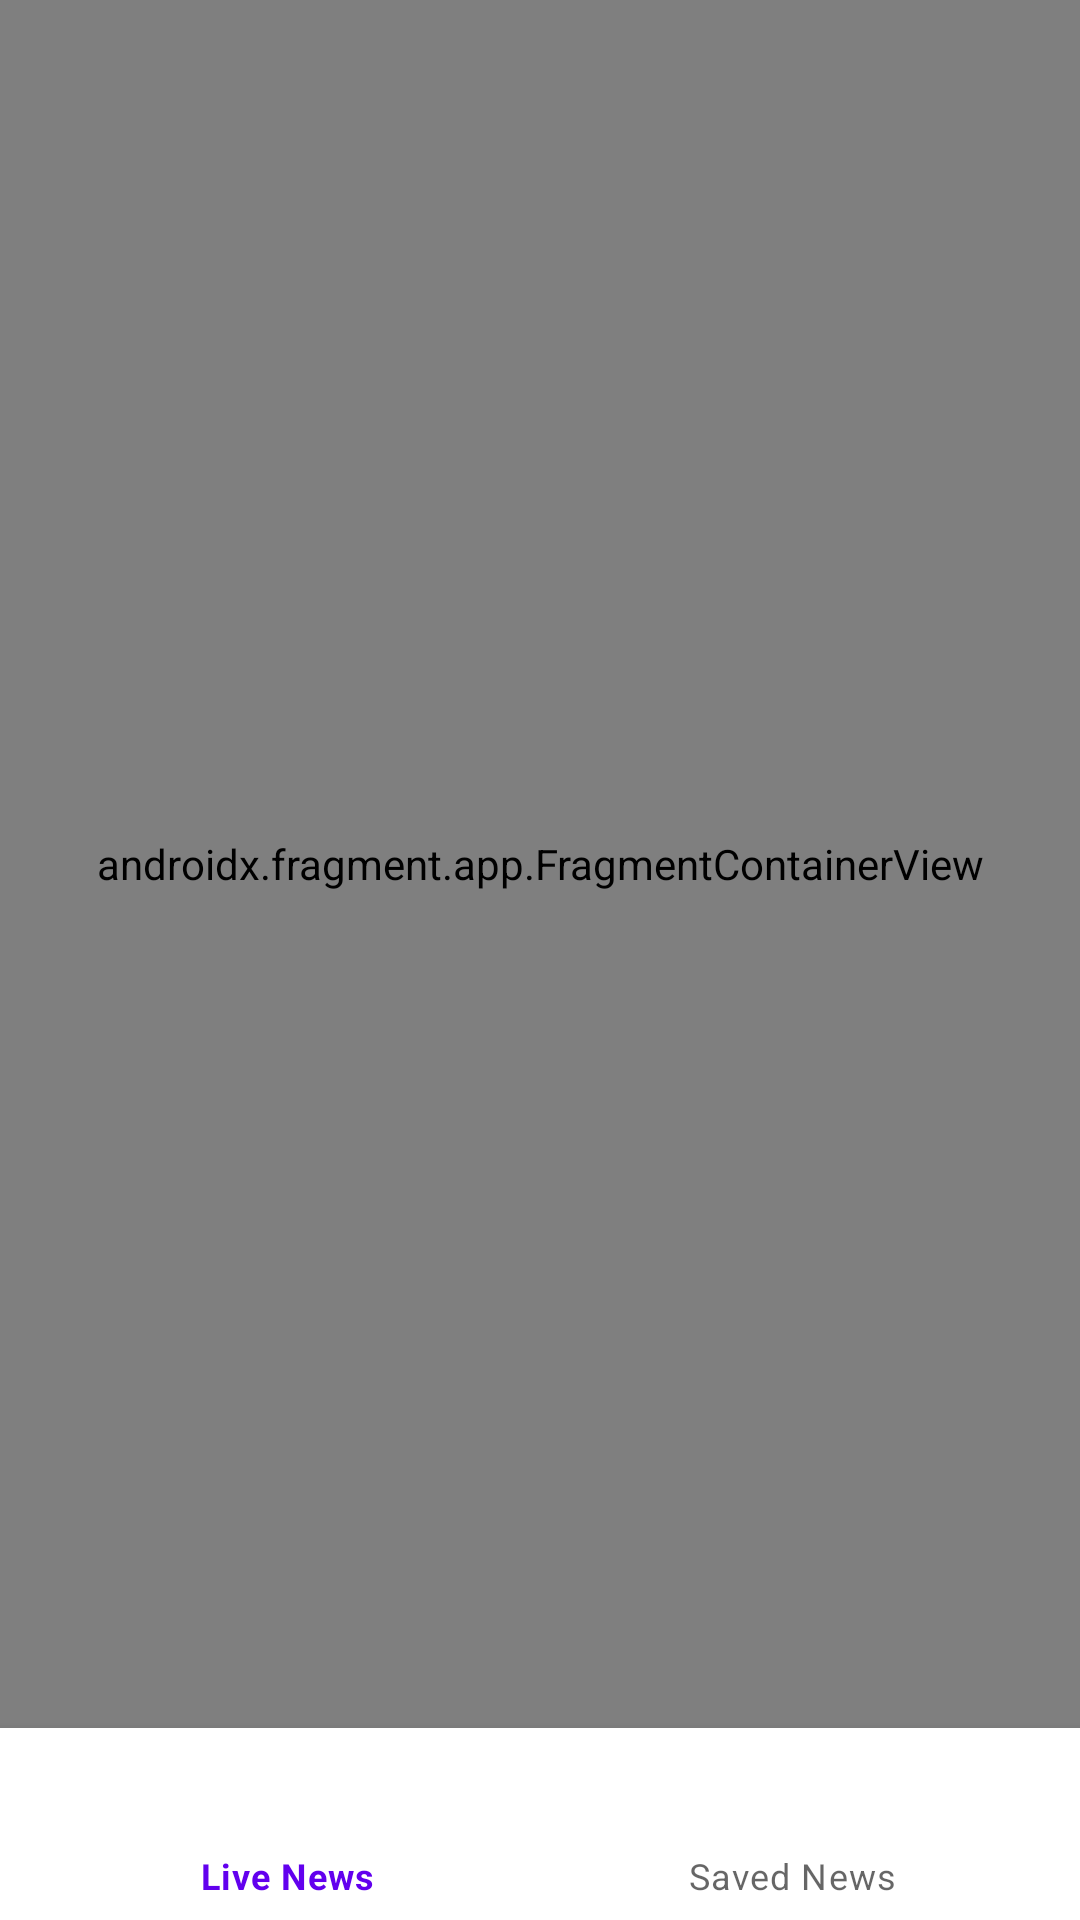

The Android layout XML behind this screen, and the referenced resources:
<!-- AndroidManifest.xml: application theme Theme.NewsSampleApp -->
<!-- res/layout/activity_main.xml -->
<?xml version="1.0" encoding="utf-8"?>
<LinearLayout xmlns:android="http://schemas.android.com/apk/res/android"
    xmlns:app="http://schemas.android.com/apk/res-auto"
    xmlns:tools="http://schemas.android.com/tools"
    android:id="@+id/main_content"
    android:layout_width="match_parent"
    android:layout_height="match_parent"
    android:orientation="vertical"
    tools:context=".MainActivity">

    <androidx.fragment.app.FragmentContainerView
        android:id="@+id/fragment_host"
        android:name="androidx.navigation.fragment.NavHostFragment"
        android:layout_width="match_parent"
        android:layout_height="0dp"
        android:layout_weight="9"
        app:defaultNavHost="true"
        app:navGraph="@navigation/nav_graph" />

    <com.google.android.material.bottomnavigation.BottomNavigationView
        android:id="@+id/bottom_menu"
        android:layout_width="match_parent"
        android:layout_height="0dp"
        android:layout_weight="1"
        app:menu="@menu/bottom_menu" />

</LinearLayout>
<!-- resources referenced by this layout -->
<resources>
  <style name="Theme.NewsSampleApp" parent="Theme.MaterialComponents.DayNight.DarkActionBar">
          
          <item name="colorPrimary">@color/purple_500</item>
          <item name="colorPrimaryVariant">@color/purple_700</item>
          <item name="colorOnPrimary">@color/white</item>
          
          <item name="colorSecondary">@color/teal_200</item>
          <item name="colorSecondaryVariant">@color/teal_700</item>
          <item name="colorOnSecondary">@color/black</item>
          
          <item name="android:statusBarColor" tools:targetApi="l">?attr/colorPrimaryVariant</item>
          
      </style>
  <color name="purple_500">#FF6200EE</color>
  <color name="purple_700">#FF3700B3</color>
  <color name="white">#FFFFFFFF</color>
  <color name="teal_200">#FF03DAC5</color>
  <color name="teal_700">#FF018786</color>
  <color name="black">#FF000000</color>
</resources>
